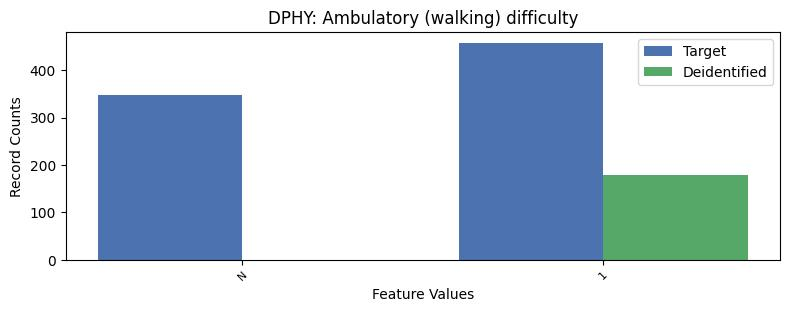

Source data for this figure (header and first rows):
, DPHY, count_target, count_deidentified
0, 2, 6829, 3465
1, 1, 458, 178.0
2, -1, 347, 0.0
